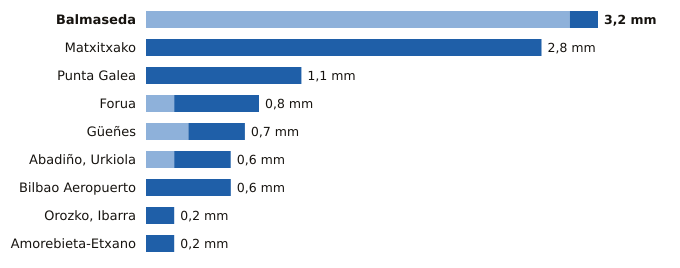

The table this chart was drawn from, first rows:
estacion, provincia, indicativo, mm_6_dias_anteriores, mm_hoy, mm_7_dias, horas_de_hoy
Balmaseda, Bizkaia, 1078C, 3.0, 0.2, 3.2, 11
Matxitxako, Bizkaia, 1057B, 0.0, 2.8, 2.8, 11
Punta Galea, Bizkaia, 1059X, 0.0, 1.1, 1.1, 11
Forua, Bizkaia, 1056K, 0.2, 0.6, 0.8, 11
Güeñes, Bizkaia, 1078I, 0.3, 0.4, 0.7, 11
Abadiño, Urkiola, Bizkaia, 1069Y, 0.2, 0.4, 0.6, 8
Bilbao Aeropuerto, Bizkaia, 1082, 0.0, 0.6, 0.6, 11
Orozko, Ibarra, Bizkaia, 1064L, 0.0, 0.2, 0.2, 11
Amorebieta-Etxano, Bizkaia, 1074C, 0.0, 0.2, 0.2, 11
